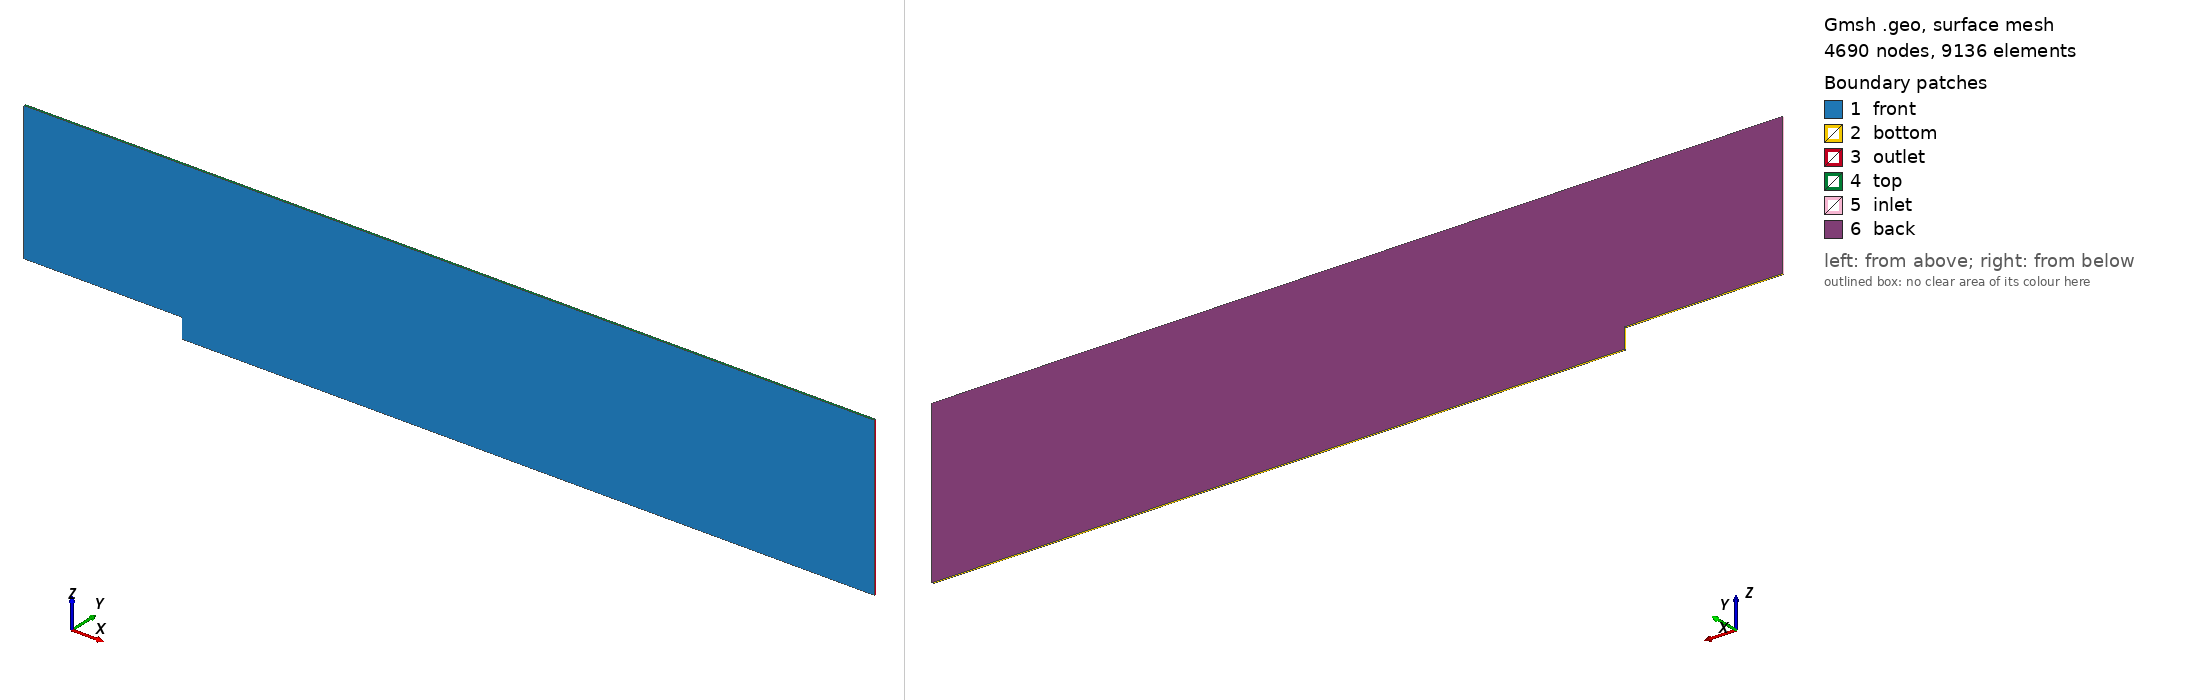

Gmsh geometry script, surface-meshed: 4690 nodes, 9136 surface elements. Boundary patches (legend numbers): 1 front, 2 bottom, 3 outlet, 4 top, 5 inlet, 6 back. Left view from above one corner, right view from below the opposite corner. Legend entries are the model's physical surfaces. The drawing asked Gmsh for element sizes between 1% and 20% of the model's largest extent; the script's own settings can give other sizes.

=== backflow_mesh.geo (drawn) ===
// source file: https://github.com/FluidityProject/fluidity/blob/master/examples/backward_facing_step_3d/src/step3d.geo
// modified by: Chunyang.Wang
// Email: w.chunyang@outlook.com

// points and lines
//
//
//        ----------------------------------------------
//       / |      |                                    /|
//      /                                             / |
//     /   |      |                                  /  |
//    /       --                                    /   |
//  p4----/------/----------------------------------p3  |
//    |           |                                |    |
//    | /      /   --  --  --  --  --  --  --   -- | - / 
//    |         /                                  |  /
//    --------p6                                   | /
//    p5     |/                                    |/   
//           ---------------------------------------
//           p1                                    p2        


// Values based on Le, Moin and Kim, 1997, JFM 330, 349-374.

Point(1) = {0.0,   0.0, 0.0, 0.2};
Point(2) = {35.0,  0.0 ,0.0, 0.2};
Point(3) = {35.0,  0.0, 8.0, 0.2};
Point(4) = {-8.0,  0.0, 8.0, 0.2};
Point(5) = {-8.0,  0.0, 1.0, 0.2};
Point(6) = {0.0,   0.0, 1.0, 0.2};


Line(1) = {1,2};
Line(2) = {2,3};
Line(3) = {3,4};
Line(4) = {4,5};
Line(5) = {5,6};
Line(6) = {6,1};

Line Loop(7) = {5,6,1,2,3,4};

Plane Surface(8) = {7};
Extrude {0, 0.1, 0} {
  Surface{8};
  Layers{1};  // Specify one layer
  Recombine;  // Optional: to create hexahedral cells instead of tetrahedral
}

// in
Physical Surface("inlet") = {39};
//out
Physical Surface("outlet") = {31};
//top
Physical Surface("top") = {35};
//front
Physical Surface("front") = {8};
//back
Physical Surface("back") = {40};
//bottom of domain
Physical Surface("bottom") = {23,19,27};

Physical Volume(49) = {1};
